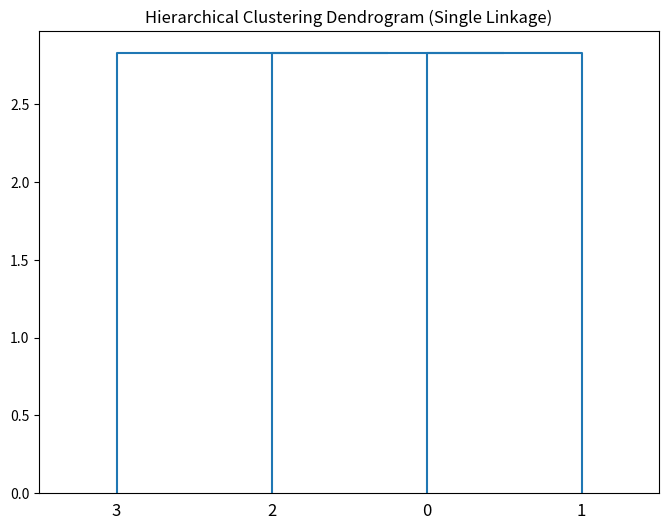

Recreate this plot in Python.
import numpy as np
from scipy.cluster.hierarchy import single, dendrogram
import matplotlib.pyplot as plt

# Define a small dataset
data = np.array([
    [1, 2],
    [3, 4],
    [5, 6],
    [7, 8]
])

# Calculate the linkage matrix
linkage_matrix = single(data)

# Plot the dendrogram
plt.figure(figsize=(8, 6))
dendrogram(linkage_matrix)
plt.title("Hierarchical Clustering Dendrogram (Single Linkage)")
plt.show()

from scipy.cluster.hierarchy import fcluster
clusters = fcluster(linkage_matrix, 2, criterion='maxclust')

print("Cluster labels:")
print(clusters)
